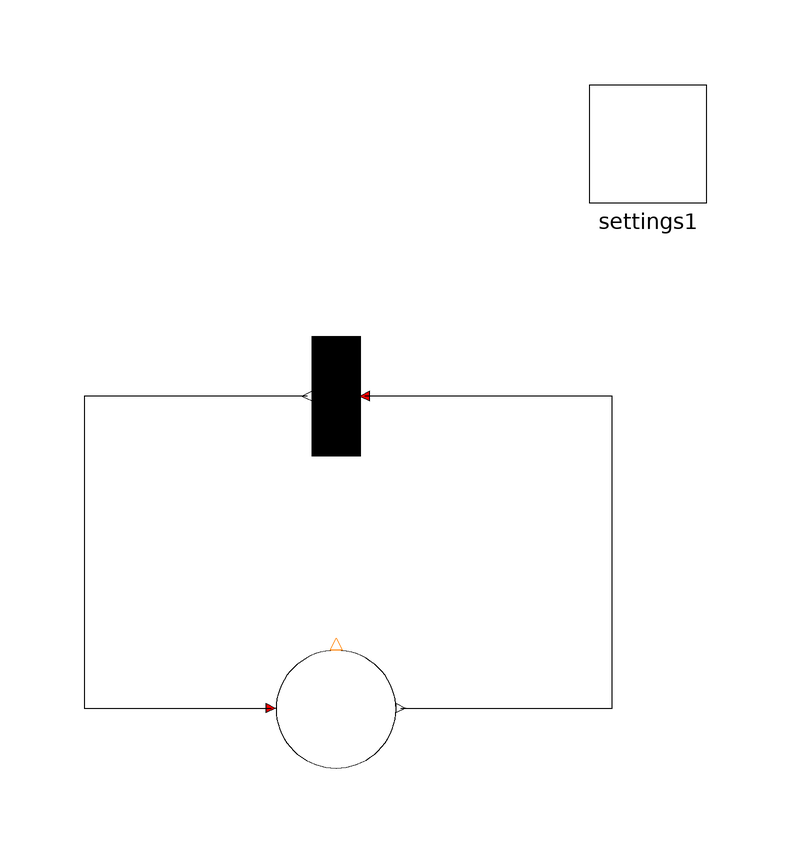

The Modelica model whose source follows is shown above as a component diagram (icons at their Placement, wires along their Line points).

model DisLoopAndArcweight
  PNlib.PD P1(nOut = 1, nIn = 1, startTokens = 2) annotation(Placement(transformation(extent = {{-10, -26}, {10, -6}})));
  PNlib.TD T1(nIn = 1, nOut = 1, arcWeightIn = {2}, arcWeightOut = {3}) annotation(Placement(transformation(extent = {{10, 26}, {-10, 46}})));
  inner PNlib.Settings settings1 annotation(Placement(transformation(extent = {{42, 68}, {62, 88}})));
equation
  connect(P1.outTransition[1], T1.inPlaces[1]) annotation(Line(points = {{10.8, -16}, {46, -16}, {46, 36}, {4.8, 36}}, color = {0, 0, 0}, smooth = Smooth.None));
  connect(T1.outPlaces[1], P1.inTransition[1]) annotation(Line(points = {{-4.8, 36}, {-42, 36}, {-42, -16}, {-10.8, -16}}, color = {0, 0, 0}, smooth = Smooth.None));
  annotation(Diagram(coordinateSystem(preserveAspectRatio = false, extent = {{-100, -100}, {100, 100}}), graphics), experiment(StartTime=0.0, StopTime=10.0));
end DisLoopAndArcweight;